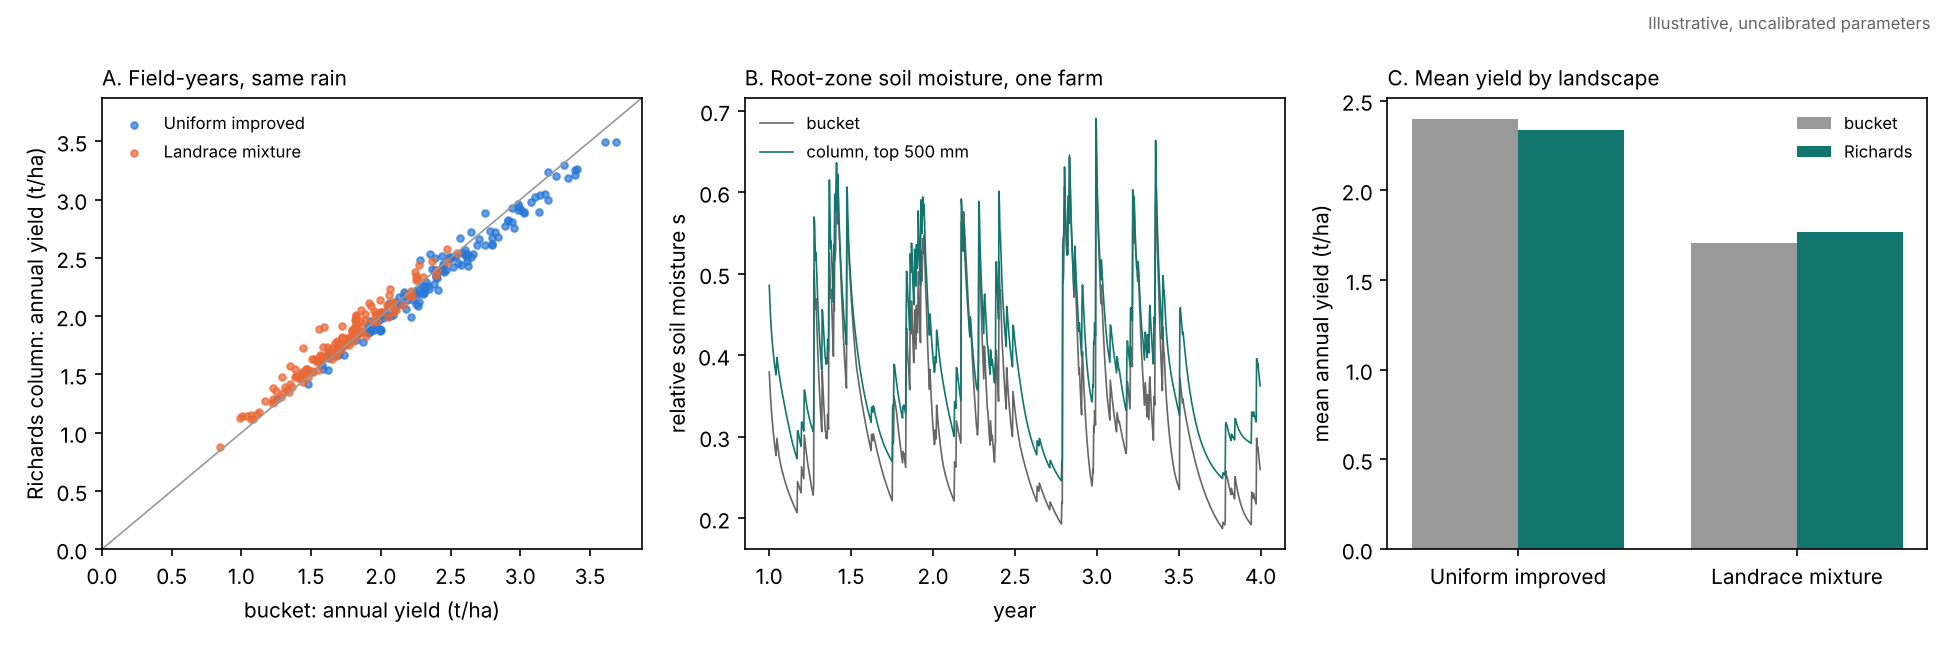

Data behind this chart, as committed beside it:
scenario, model, mean_yield, CV_L, CV_R, phi, p_below_80pct_of_mean, worst_year_regional, transp_share, evap_share, drain_share, runoff_share, wb_error_mm
Uniform improved, bucket, 2.395, 0.2017, 0.0800, 0.1571, 0.1389, 0.8893, 0.6960, 0.2412, 0.0526, 0.0000, -0.0000
Uniform improved, Richards, 2.338, 0.1949, 0.0754, 0.1495, 0.1458, 0.8919, 0.6508, 0.2953, 0.0148, 0.0000, 0.0021
Landrace mixture, bucket, 1.704, 0.2016, 0.0806, 0.1598, 0.1667, 0.8884, 0.6865, 0.2365, 0.0667, 0.0000, -0.0000
Landrace mixture, Richards, 1.77, 0.1899, 0.0740, 0.1520, 0.1528, 0.8974, 0.6590, 0.2951, 0.0096, 0.0000, 0.0036
